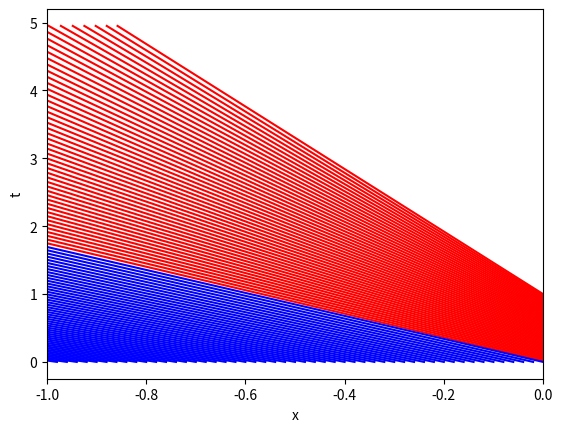

Write the Python code that produced this figure.
# -*- coding: utf-8 -*-
"""
Created on Mon Mar 28 19:43:00 2016

[redacted]
"""
import matplotlib.pylab as plt
import numpy as np
from math import exp, pi, atan

def C(x):                                   #чтобы не считать каждый раз
    return (4/pi)*atan(x+2)

dx = 0.02                                   #шаг изменения параметра x0
dt = 0.02                                   #шаг изменения параметра t0
x0 = -1                                     #стартовое значение x0
t0 = 0                                      #стартовое значение t0
t = np.arange(0, 5, 0.05)                   #рассматриваемый отрезок времени и его дискретизация
plt.xlim(-1, 0)                             #настройки графика
plt.xlabel('x')
plt.ylabel('t')
for i in range(0, 50):                      #параметр t0 изменяется от 0 до 1
    x1 = []
    t0 = t0 + dt
    for curr_t in t:
        x1.append( (C(0)-2)*(curr_t - t0)*exp(-t0) )
    plt.plot(x1, t, 'r')
print('Final t0 = ', t0)   
for i in range(0, 50):                      #параметр x0 изменяется от -1 до 0
    x2 = []
    x0 = x0 + dx
    for curr_t in t:
        x2.append( x0 - curr_t*(2-C(x0)) )
    plt.plot(x2, t, 'b')
print('Final x0 = ',x0)
plt.show()